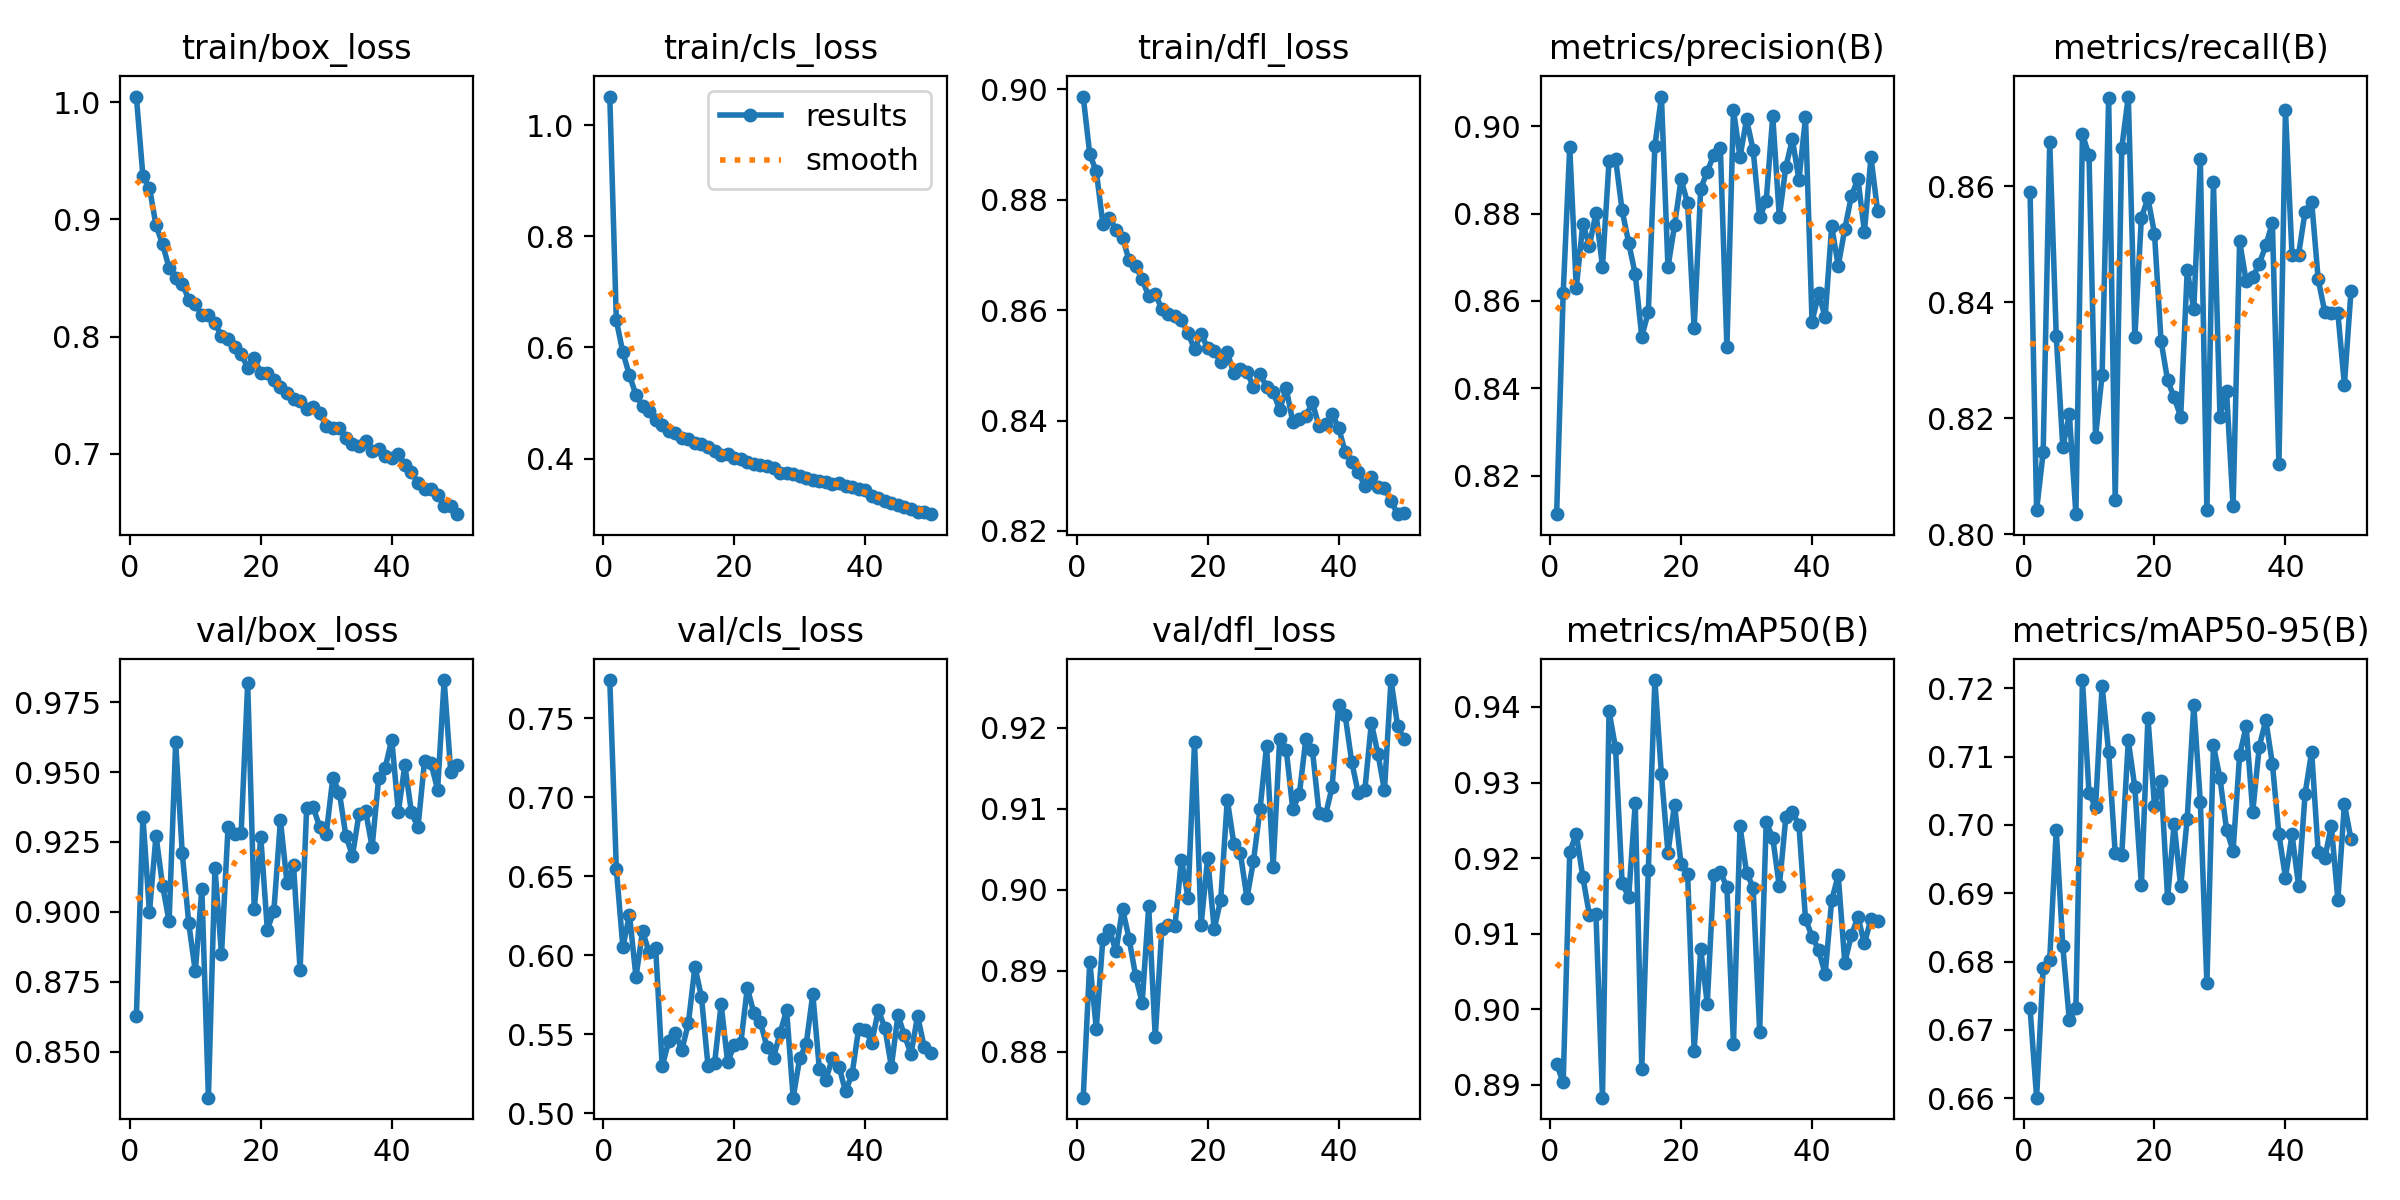

Source data for this figure (header and first rows):
epoch, time, train/box_loss, train/cls_loss, train/dfl_loss, metrics/precision(B), metrics/recall(B), metrics/mAP50(B), metrics/mAP50-95(B), val/box_loss, val/cls_loss, val/dfl_loss, lr/pg0, lr/pg1, lr/pg2
1, 40.33, 1.005, 1.052, 0.8987, 0.8112, 0.859, 0.8927, 0.6731, 0.8628, 0.7741, 0.8744, 0.0006639, 0.0006639, 0.0006639
2, 76.22, 0.937, 0.6487, 0.8882, 0.8618, 0.8042, 0.8903, 0.6601, 0.934, 0.6546, 0.8912, 0.001304, 0.001304, 0.001304
3, 111.1, 0.9272, 0.5909, 0.8851, 0.8952, 0.8141, 0.9208, 0.679, 0.8999, 0.605, 0.8829, 0.001918, 0.001918, 0.001918
4, 146, 0.895, 0.55, 0.8757, 0.863, 0.8676, 0.9232, 0.6803, 0.9273, 0.6257, 0.894, 0.001881, 0.001881, 0.001881
5, 180.1, 0.8789, 0.5144, 0.8767, 0.8777, 0.8342, 0.9175, 0.6992, 0.9094, 0.5862, 0.8951, 0.001842, 0.001842, 0.001842
6, 214.7, 0.8588, 0.4944, 0.8746, 0.8726, 0.815, 0.9125, 0.6822, 0.8966, 0.6151, 0.8924, 0.001802, 0.001802, 0.001802
7, 250.2, 0.8501, 0.486, 0.8731, 0.8801, 0.8207, 0.9126, 0.6714, 0.9606, 0.602, 0.8977, 0.001762, 0.001762, 0.001762
8, 285.4, 0.8454, 0.4694, 0.869, 0.8679, 0.8035, 0.8883, 0.6733, 0.9212, 0.6048, 0.894, 0.001723, 0.001723, 0.001723
9, 320.3, 0.8317, 0.461, 0.868, 0.8919, 0.8689, 0.9395, 0.7212, 0.8959, 0.5297, 0.8894, 0.001683, 0.001683, 0.001683
10, 354.5, 0.8278, 0.4503, 0.8656, 0.8925, 0.8653, 0.9345, 0.7047, 0.8787, 0.5456, 0.8861, 0.001644, 0.001644, 0.001644
11, 389.4, 0.8183, 0.4453, 0.8625, 0.8807, 0.8169, 0.9167, 0.7026, 0.9082, 0.5505, 0.898, 0.001604, 0.001604, 0.001604
12, 423.3, 0.8181, 0.4371, 0.863, 0.8733, 0.8274, 0.9149, 0.7204, 0.8335, 0.54, 0.8818, 0.001564, 0.001564, 0.001564
13, 455.4, 0.8117, 0.4343, 0.8602, 0.8661, 0.8752, 0.9273, 0.7106, 0.9158, 0.5569, 0.8952, 0.001525, 0.001525, 0.001525
14, 487.4, 0.8003, 0.428, 0.8594, 0.8518, 0.8059, 0.8921, 0.6959, 0.8848, 0.5927, 0.8957, 0.001485, 0.001485, 0.001485
15, 520.5, 0.7981, 0.4254, 0.8589, 0.8575, 0.8666, 0.9185, 0.6956, 0.9303, 0.5734, 0.8955, 0.001446, 0.001446, 0.001446
16, 553.2, 0.7908, 0.4203, 0.8582, 0.8955, 0.8754, 0.9436, 0.7124, 0.9278, 0.5298, 0.9037, 0.001406, 0.001406, 0.001406
17, 585.1, 0.7849, 0.4137, 0.8558, 0.9068, 0.834, 0.9311, 0.7055, 0.9284, 0.5314, 0.8991, 0.001366, 0.001366, 0.001366
18, 618.2, 0.7736, 0.4071, 0.8529, 0.8677, 0.8546, 0.9207, 0.6912, 0.9818, 0.569, 0.9182, 0.001327, 0.001327, 0.001327
19, 653.3, 0.7817, 0.4088, 0.8557, 0.8773, 0.8579, 0.9271, 0.7157, 0.9011, 0.5321, 0.8956, 0.001287, 0.001287, 0.001287
20, 690.9, 0.7686, 0.4006, 0.8531, 0.8878, 0.8518, 0.9192, 0.7028, 0.9266, 0.5434, 0.904, 0.001248, 0.001248, 0.001248
21, 728.5, 0.7689, 0.3987, 0.8526, 0.8824, 0.8334, 0.9179, 0.7065, 0.8936, 0.5442, 0.8952, 0.001208, 0.001208, 0.001208
22, 772.1, 0.763, 0.3939, 0.8505, 0.8537, 0.8266, 0.8945, 0.6893, 0.9004, 0.5794, 0.8988, 0.001168, 0.001168, 0.001168
23, 810.9, 0.757, 0.3903, 0.8523, 0.8857, 0.8236, 0.9079, 0.7001, 0.9328, 0.5633, 0.9112, 0.001129, 0.001129, 0.001129
24, 844.6, 0.7519, 0.3883, 0.8485, 0.8896, 0.8203, 0.9008, 0.691, 0.9104, 0.5576, 0.9057, 0.001089, 0.001089, 0.001089
25, 877.8, 0.7468, 0.3857, 0.8494, 0.8935, 0.8455, 0.9178, 0.7009, 0.9166, 0.5419, 0.9045, 0.00105, 0.00105, 0.00105
26, 914.8, 0.7453, 0.3821, 0.8488, 0.8951, 0.8388, 0.9182, 0.7175, 0.8792, 0.5351, 0.899, 0.00101, 0.00101, 0.00101
27, 956.1, 0.7384, 0.3735, 0.8461, 0.8494, 0.8647, 0.9162, 0.7034, 0.937, 0.5507, 0.9036, 0.0009704, 0.0009704, 0.0009704
28, 993.9, 0.7396, 0.3744, 0.8484, 0.9037, 0.8042, 0.8954, 0.6768, 0.9376, 0.5653, 0.91, 0.0009308, 0.0009308, 0.0009308
29, 1030, 0.7347, 0.3715, 0.8461, 0.8929, 0.8607, 0.9242, 0.7116, 0.9302, 0.5098, 0.9178, 0.0008912, 0.0008912, 0.0008912
30, 1067, 0.7237, 0.3681, 0.8452, 0.9015, 0.8203, 0.9181, 0.7068, 0.928, 0.5347, 0.9029, 0.0008516, 0.0008516, 0.0008516
31, 1104, 0.7218, 0.3652, 0.8419, 0.8946, 0.8248, 0.9161, 0.6993, 0.9479, 0.5439, 0.9186, 0.000812, 0.000812, 0.000812
32, 1140, 0.7222, 0.3621, 0.8458, 0.8791, 0.8049, 0.897, 0.6962, 0.9427, 0.5754, 0.9173, 0.0007724, 0.0007724, 0.0007724
33, 1174, 0.7134, 0.359, 0.8397, 0.8829, 0.8505, 0.9247, 0.7102, 0.9271, 0.528, 0.91, 0.0007328, 0.0007328, 0.0007328
34, 1209, 0.7085, 0.3577, 0.8403, 0.9023, 0.8436, 0.9227, 0.7144, 0.9201, 0.5211, 0.9118, 0.0006932, 0.0006932, 0.0006932
35, 1243, 0.7064, 0.3544, 0.8408, 0.8792, 0.8443, 0.9163, 0.7019, 0.935, 0.5351, 0.9187, 0.0006536, 0.0006536, 0.0006536
36, 1277, 0.7106, 0.3555, 0.8433, 0.8907, 0.8467, 0.9254, 0.7115, 0.9361, 0.5295, 0.9173, 0.000614, 0.000614, 0.000614
37, 1313, 0.7027, 0.3511, 0.8389, 0.897, 0.8498, 0.9261, 0.7153, 0.9232, 0.5137, 0.9095, 0.0005744, 0.0005744, 0.0005744
38, 1348, 0.7038, 0.3494, 0.8394, 0.8877, 0.8537, 0.9244, 0.709, 0.9478, 0.5249, 0.9093, 0.0005348, 0.0005348, 0.0005348
39, 1381, 0.6985, 0.3454, 0.8411, 0.902, 0.8121, 0.9119, 0.6986, 0.9516, 0.5534, 0.9127, 0.0004952, 0.0004952, 0.0004952
40, 1415, 0.6961, 0.3438, 0.8387, 0.8552, 0.8731, 0.9096, 0.6923, 0.9617, 0.5526, 0.9228, 0.0004556, 0.0004556, 0.0004556
41, 1461, 0.6996, 0.3332, 0.8343, 0.8617, 0.8481, 0.9079, 0.6986, 0.9357, 0.5447, 0.9216, 0.000416, 0.000416, 0.000416
42, 1494, 0.6903, 0.3286, 0.8326, 0.8563, 0.8482, 0.9046, 0.6911, 0.9525, 0.5652, 0.9158, 0.0003764, 0.0003764, 0.0003764
43, 1528, 0.6843, 0.3238, 0.8306, 0.8771, 0.8556, 0.9144, 0.7046, 0.9356, 0.5541, 0.912, 0.0003368, 0.0003368, 0.0003368
44, 1562, 0.6752, 0.3201, 0.8282, 0.8681, 0.8573, 0.9177, 0.7107, 0.9302, 0.5294, 0.9123, 0.0002972, 0.0002972, 0.0002972
45, 1595, 0.6703, 0.3158, 0.8298, 0.8764, 0.8439, 0.9062, 0.696, 0.9539, 0.5621, 0.9206, 0.0002576, 0.0002576, 0.0002576
46, 1629, 0.67, 0.3129, 0.8279, 0.8839, 0.8384, 0.9098, 0.6951, 0.9531, 0.5492, 0.9168, 0.000218, 0.000218, 0.000218
47, 1661, 0.6648, 0.3096, 0.8277, 0.888, 0.8381, 0.9122, 0.6999, 0.9436, 0.5375, 0.9123, 0.0001784, 0.0001784, 0.0001784
48, 1695, 0.6557, 0.3046, 0.8255, 0.8759, 0.8381, 0.9087, 0.6891, 0.9829, 0.5616, 0.9259, 0.0001388, 0.0001388, 0.0001388
49, 1727, 0.6555, 0.3031, 0.823, 0.8929, 0.8258, 0.912, 0.7031, 0.9501, 0.5421, 0.9203, 9.92e-05, 9.92e-05, 9.92e-05
50, 1760, 0.6485, 0.2998, 0.8232, 0.8807, 0.8419, 0.9117, 0.6979, 0.9524, 0.538, 0.9186, 5.96e-05, 5.96e-05, 5.96e-05
